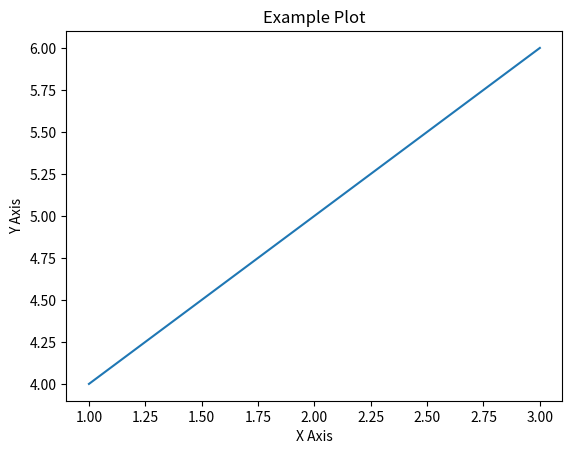

The script that saved this image:
import matplotlib.pyplot as plt

# Create a simple plot
plt.plot([1, 2, 3], [4, 5, 6])
plt.title('Example Plot')
plt.xlabel('X Axis')
plt.ylabel('Y Axis')

# Save the figure with tight bounding box
plt.savefig('example_plot.png', bbox_inches='tight')

# Show the plot
plt.show()
